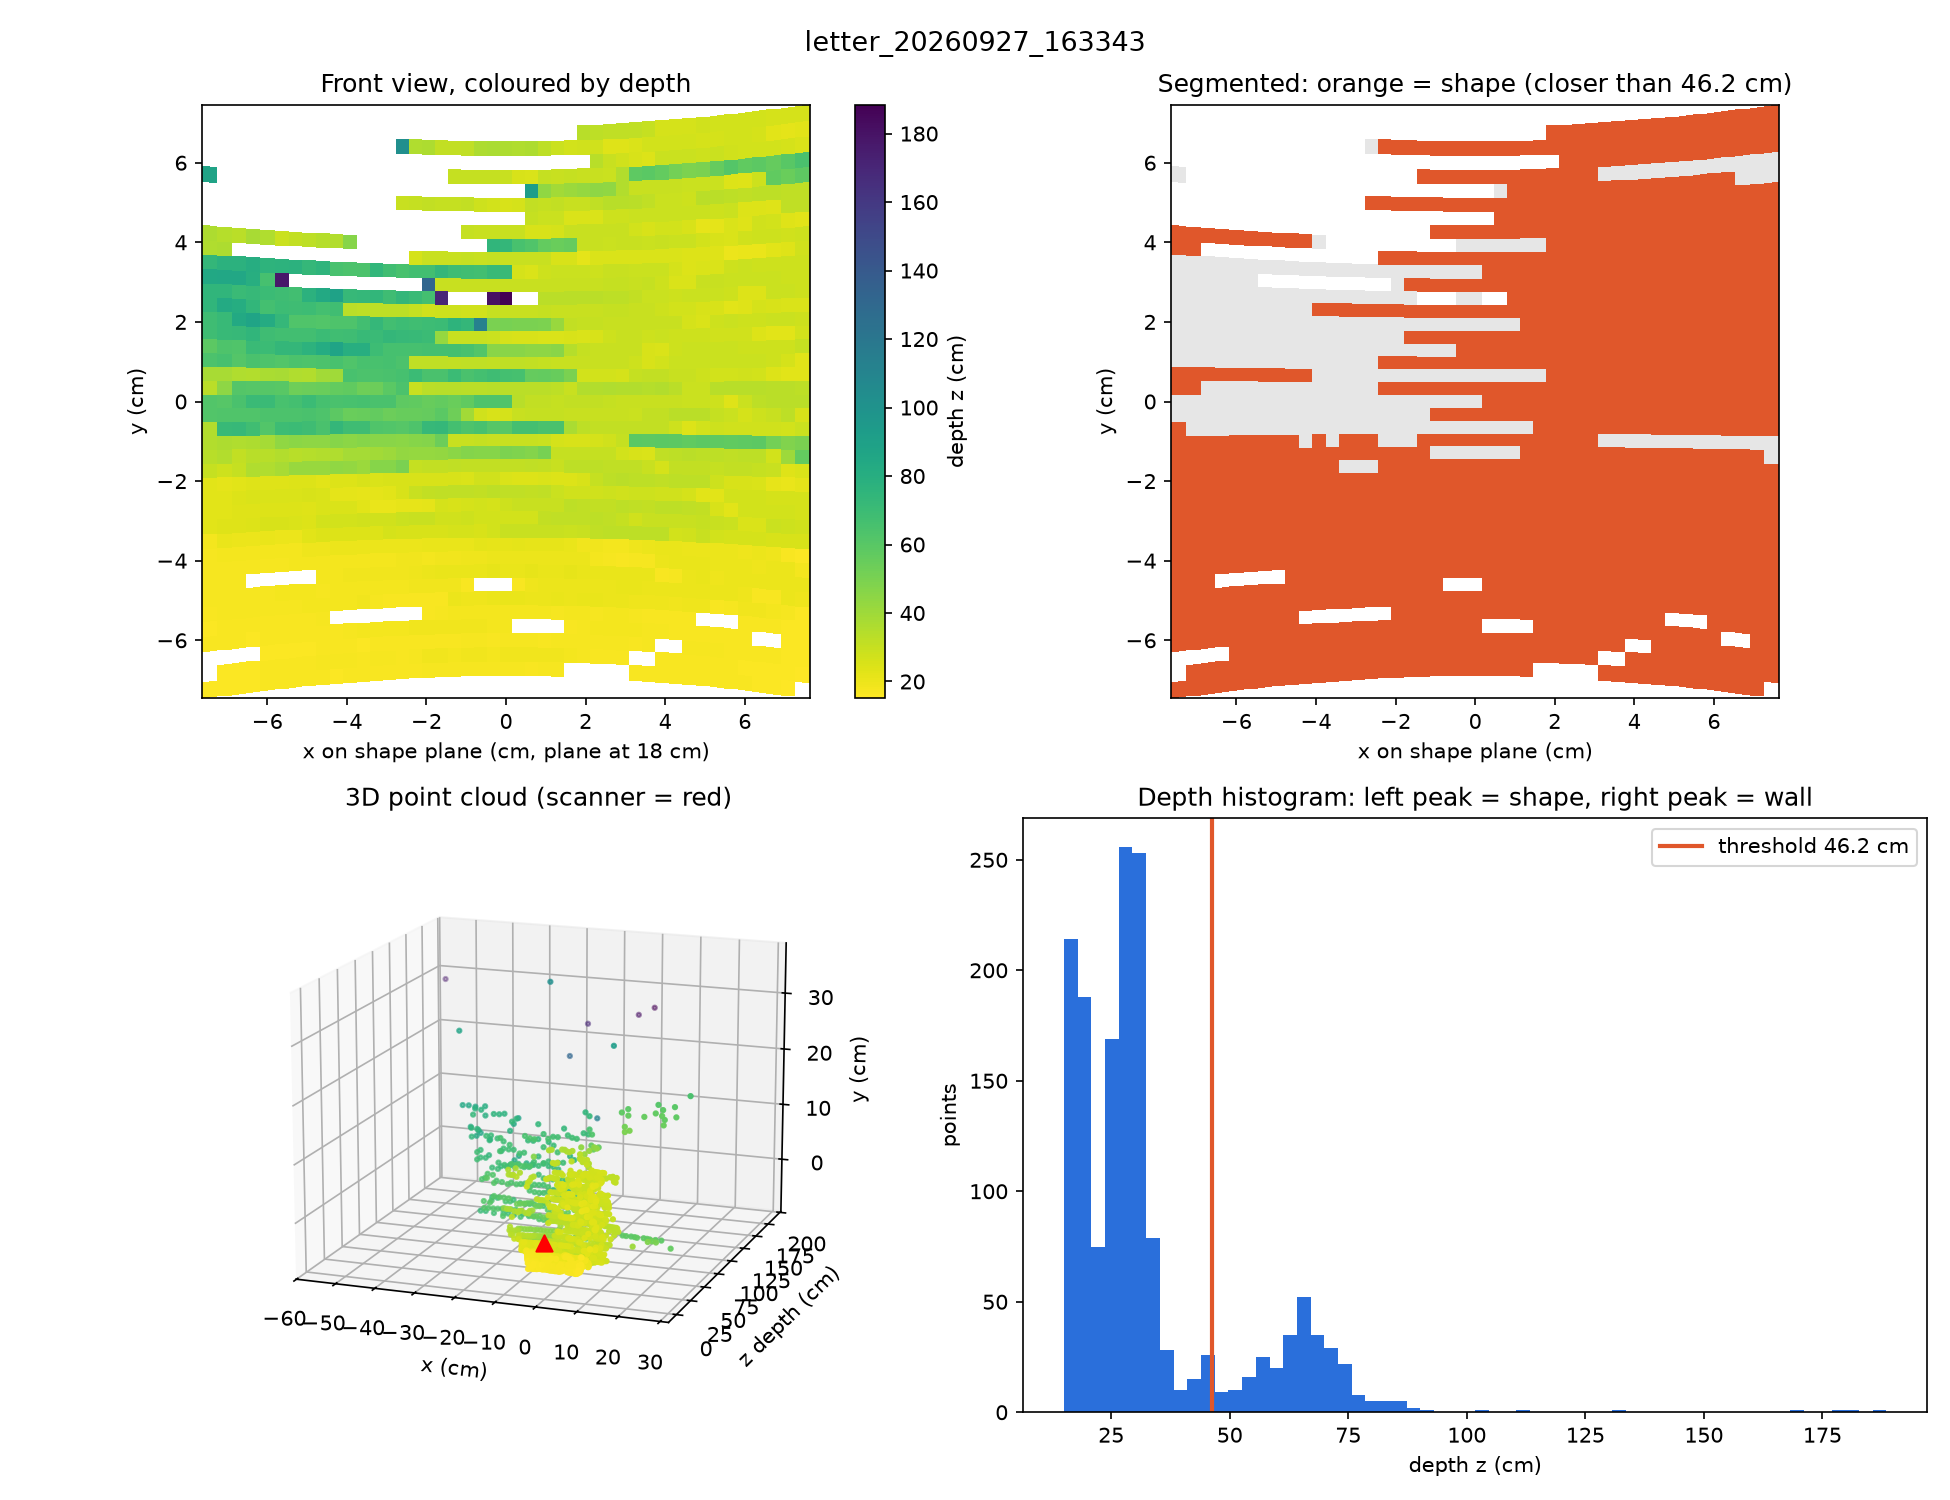

The data file committed next to this chart (first rows):
# scan 20260927_163343 pan 68-112 tilt 7…
pan, tilt, raw
68, 70, 581
69, 70, 591
70, 70, 593
71, 70, 591
72, 70, 585
73, 70, 587
74, 70, 588
75, 70, 587
76, 70, 593
77, 70, 600
78, 70, 597
79, 70, 592
80, 70, 588
81, 70, 598
82, 70, 592
83, 70, 595
84, 70, 589
85, 70, 586
86, 70, 583
87, 70, 586
88, 70, 592
89, 70, 583
90, 70, 580
91, 70, 589
92, 70, 593
93, 70, 580
94, 70, 589
95, 70, 642
96, 70, 659
97, 70, 651
98, 70, 647
99, 70, 653
100, 70, 593
101, 70, 587
102, 70, 586
103, 70, 598
104, 70, 587
105, 70, 589
106, 70, 582
107, 70, 581
108, 70, 586
109, 70, 592
110, 70, 597
111, 70, 610
112, 70, 654
112, 71, 619
111, 71, 588
110, 71, 591
109, 71, 593
108, 71, 596
107, 71, 593
106, 71, 594
105, 71, 591
104, 71, 597
103, 71, 590
102, 71, 592
101, 71, 624
100, 71, 654
99, 71, 594
... 1,786 more rows
